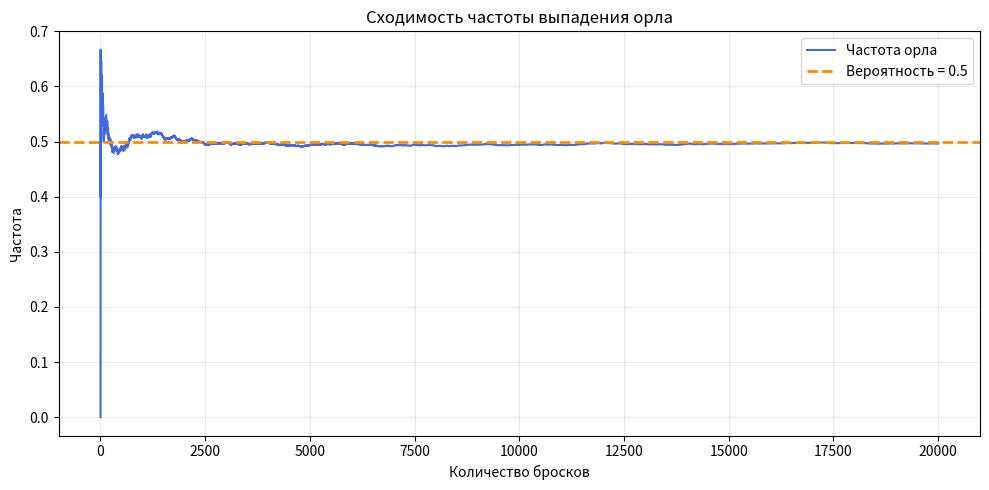

Write the Python code that produced this figure.
import matplotlib.pyplot as plt
import numpy as np

rng = np.random.default_rng(42)
n_tosses = 20_000

# 1 — орёл, 0 — решка
tosses = rng.integers(0, 2, size=n_tosses)
head_frequency = np.cumsum(tosses) / np.arange(1, n_tosses + 1)
p_theory = 0.5

print(f"Классическая вероятность: {p_theory:.4f}")
print(f"Частота после {n_tosses:,} бросков: {head_frequency[-1]:.4f}")

fig, ax = plt.subplots(figsize=(10, 5))
ax.plot(np.arange(1, n_tosses + 1), head_frequency, color="royalblue", label="Частота орла")
ax.axhline(p_theory, color="darkorange", linestyle="--", linewidth=2, label="Вероятность = 0.5")
ax.set(title="Сходимость частоты выпадения орла", xlabel="Количество бросков", ylabel="Частота")
ax.grid(alpha=0.25)
ax.legend()
fig.tight_layout()
plt.show()
